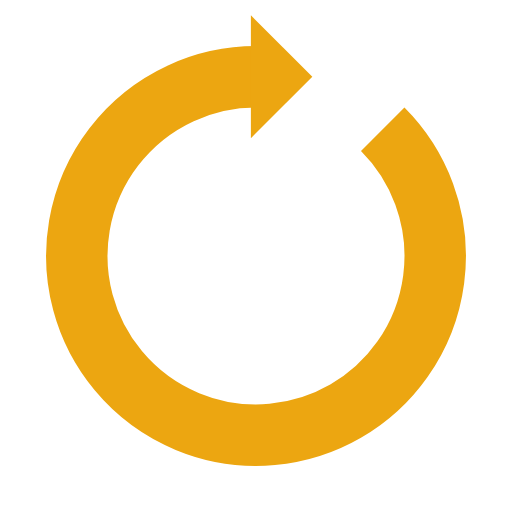
t = 0.00 s
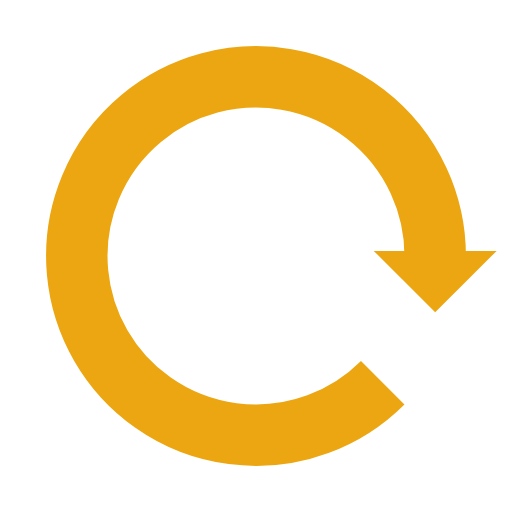
t = 0.25 s
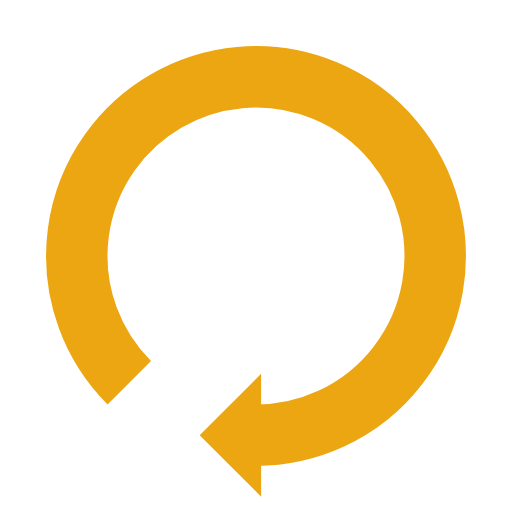
t = 0.50 s
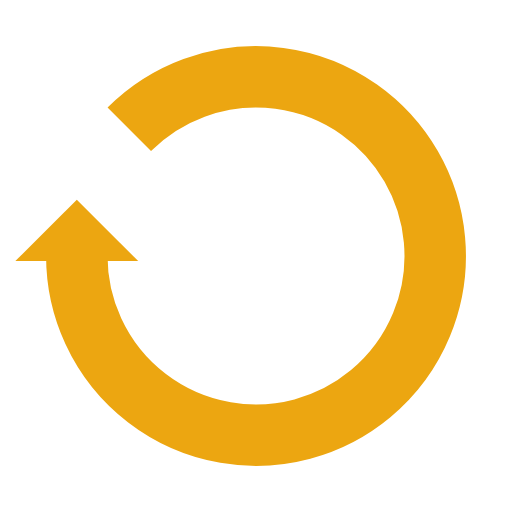
t = 0.75 s

The animated SVG that drew these frames (rendered in a browser with its animation timeline set to each time). Animation: 1 SMIL element (animateTransform=1); one cycle of 1.00 s, repeats indefinitely.

<?xml version="1.0" encoding="utf-8"?>
<svg xmlns="http://www.w3.org/2000/svg" xmlns:xlink="http://www.w3.org/1999/xlink" style="margin: auto; background: none; display: block; shape-rendering: auto;" width="30px" height="30px" viewBox="0 0 100 100" preserveAspectRatio="xMidYMid">
<g>
  <path d="M50 15A35 35 0 1 0 74.74873734152916 25.251262658470843" fill="none" stroke="#eca611" stroke-width="12"></path>
  <path d="M49 3L49 27L61 15L49 3" fill="#eca611"></path>
  <animateTransform attributeName="transform" type="rotate" repeatCount="indefinite" dur="1s" values="0 50 50;360 50 50" keyTimes="0;1"></animateTransform>
</g>
<!-- [ldio] generated by https://loading.io/ --></svg>
